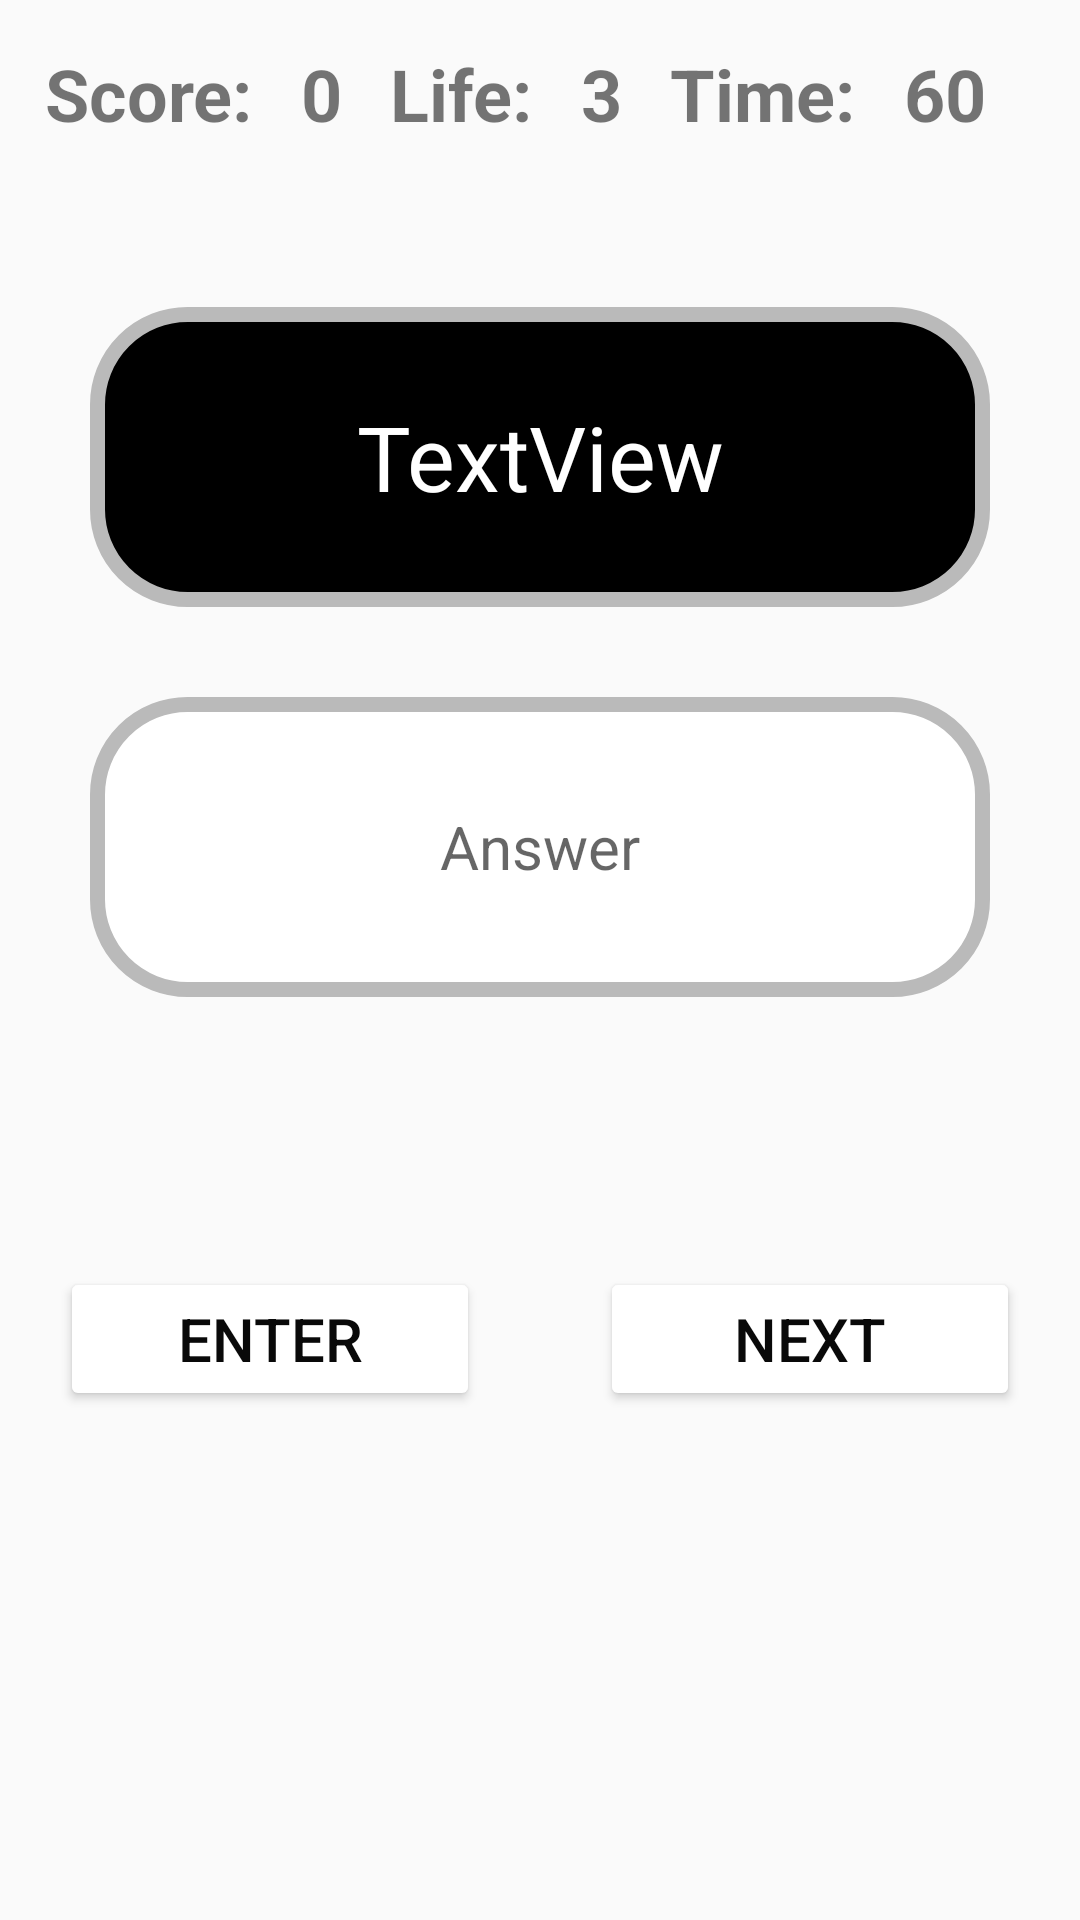

The Android layout XML behind this screen, and the referenced resources:
<!-- AndroidManifest.xml: activity theme Theme.GamePage -->
<!-- res/layout/activity_main_game.xml -->
<?xml version="1.0" encoding="utf-8"?>
<LinearLayout xmlns:android="http://schemas.android.com/apk/res/android"
    xmlns:app="http://schemas.android.com/apk/res-auto"
    xmlns:tools="http://schemas.android.com/tools"
    android:layout_width="match_parent"
    android:layout_height="match_parent"
    android:gravity="center_horizontal"
    android:orientation="vertical"
    tools:context=".MainGameActivity">

    <LinearLayout
        android:layout_width="match_parent"
        android:layout_height="wrap_content"
        android:layout_margin="15dp"
        android:orientation="horizontal">

        <TextView
            android:id="@+id/textView"
            android:layout_width="wrap_content"
            android:layout_height="wrap_content"
            android:layout_weight="1"
            android:text="Score:"
            android:textSize="24sp"
            android:textStyle="bold" />

        <TextView
            android:id="@+id/tvScore"
            android:layout_width="wrap_content"
            android:layout_height="wrap_content"
            android:layout_weight="1"
            android:text="0"
            android:textSize="24sp"
            android:textStyle="bold" />

        <TextView
            android:id="@+id/textView3"
            android:layout_width="wrap_content"
            android:layout_height="wrap_content"
            android:layout_weight="1"
            android:text="Life:"
            android:textSize="24sp"
            android:textStyle="bold" />

        <TextView
            android:id="@+id/tvLife"
            android:layout_width="wrap_content"
            android:layout_height="wrap_content"
            android:layout_weight="1"
            android:text="3"
            android:textSize="24sp"
            android:textStyle="bold" />

        <TextView
            android:id="@+id/textView5"
            android:layout_width="wrap_content"
            android:layout_height="wrap_content"
            android:layout_weight="1"
            android:text="Time:"
            android:textSize="24sp"
            android:textStyle="bold" />

        <TextView
            android:id="@+id/tvTime"
            android:layout_width="wrap_content"
            android:layout_height="wrap_content"
            android:layout_weight="1"
            android:text="60"
            android:textSize="24sp"
            android:textStyle="bold" />
    </LinearLayout>

    <TextView
        android:id="@+id/tvQuestion"
        android:layout_width="300dp"
        android:layout_height="100dp"
        android:layout_marginTop="40dp"
        android:background="@drawable/question_shape"
        android:gravity="center"
        android:text="TextView"
        android:textColor="#FFFFFF"
        android:textSize="30sp" />

    <EditText
        android:id="@+id/etAnswer"
        android:layout_width="300dp"
        android:layout_height="100dp"
        android:layout_marginTop="30dp"
        android:background="@drawable/input_shape"
        android:ems="10"
        android:gravity="center"
        android:hint="Answer"
        android:inputType="number"
        android:textColor="@color/black"
        android:textSize="20sp" />

    <LinearLayout
        android:layout_width="match_parent"
        android:layout_height="match_parent"
        android:layout_marginTop="70dp"
        android:orientation="horizontal">

        <Button
            android:id="@+id/btnEnter"
            android:layout_width="wrap_content"
            android:layout_height="wrap_content"
            android:layout_margin="20dp"
            android:layout_weight="1"
            android:backgroundTint="#FFFFFF"
            android:text="Enter"
            android:textColor="#090909"
            android:textSize="20sp"
            app:cornerRadius="20dp" />

        <Button
            android:id="@+id/btnNext"
            android:layout_width="wrap_content"
            android:layout_height="wrap_content"
            android:layout_margin="20dp"
            android:layout_weight="1"
            android:backgroundTint="#FFFFFF"
            android:text="Next"
            android:textColor="#090909"
            android:textSize="20sp"
            app:cornerRadius="20dp" />
    </LinearLayout>

</LinearLayout>
<!-- resources referenced by this layout -->
<resources>
  <color name="black">#FF000000</color>
  <!-- drawable input_shape (drawable) -->
  <?xml version="1.0" encoding="utf-8"?>
  <shape xmlns:android="http://schemas.android.com/apk/res/android"
      android:shape="rectangle">
  
      <solid android:color="@color/white" />
  
      <corners android:radius="30dp" />
  
      <stroke android:width="5dp"
          android:color="@color/grey"/>
  </shape>
  <!-- drawable question_shape (drawable) -->
  <?xml version="1.0" encoding="utf-8"?>
  <shape xmlns:android="http://schemas.android.com/apk/res/android"
      android:shape="rectangle">
  
      <solid android:color="@android:color/black" />
  
      <corners android:radius="30dp" />
  
      <stroke android:width="5dp"
          android:color="@color/grey"/>
  </shape>
  <style name="Theme.GamePage" parent="Theme.AppCompat.Light.NoActionBar">
          
          <item name="colorPrimary">@color/blue</item>
          <item name="colorPrimaryVariant">@color/blue</item>
          <item name="colorOnPrimary">@color/white</item>
          
          <item name="colorSecondary">@color/teal_200</item>
          <item name="colorSecondaryVariant">@color/teal_700</item>
          <item name="colorOnSecondary">@color/black</item>
          
          <item name="android:statusBarColor">?attr/colorPrimaryVariant</item>
          
      </style>
  <color name="white">#FFFFFFFF</color>
  <color name="grey">#BABABA</color>
  <color name="blue">#039BE5</color>
  <color name="teal_200">#FF03DAC5</color>
  <color name="teal_700">#FF018786</color>
</resources>
